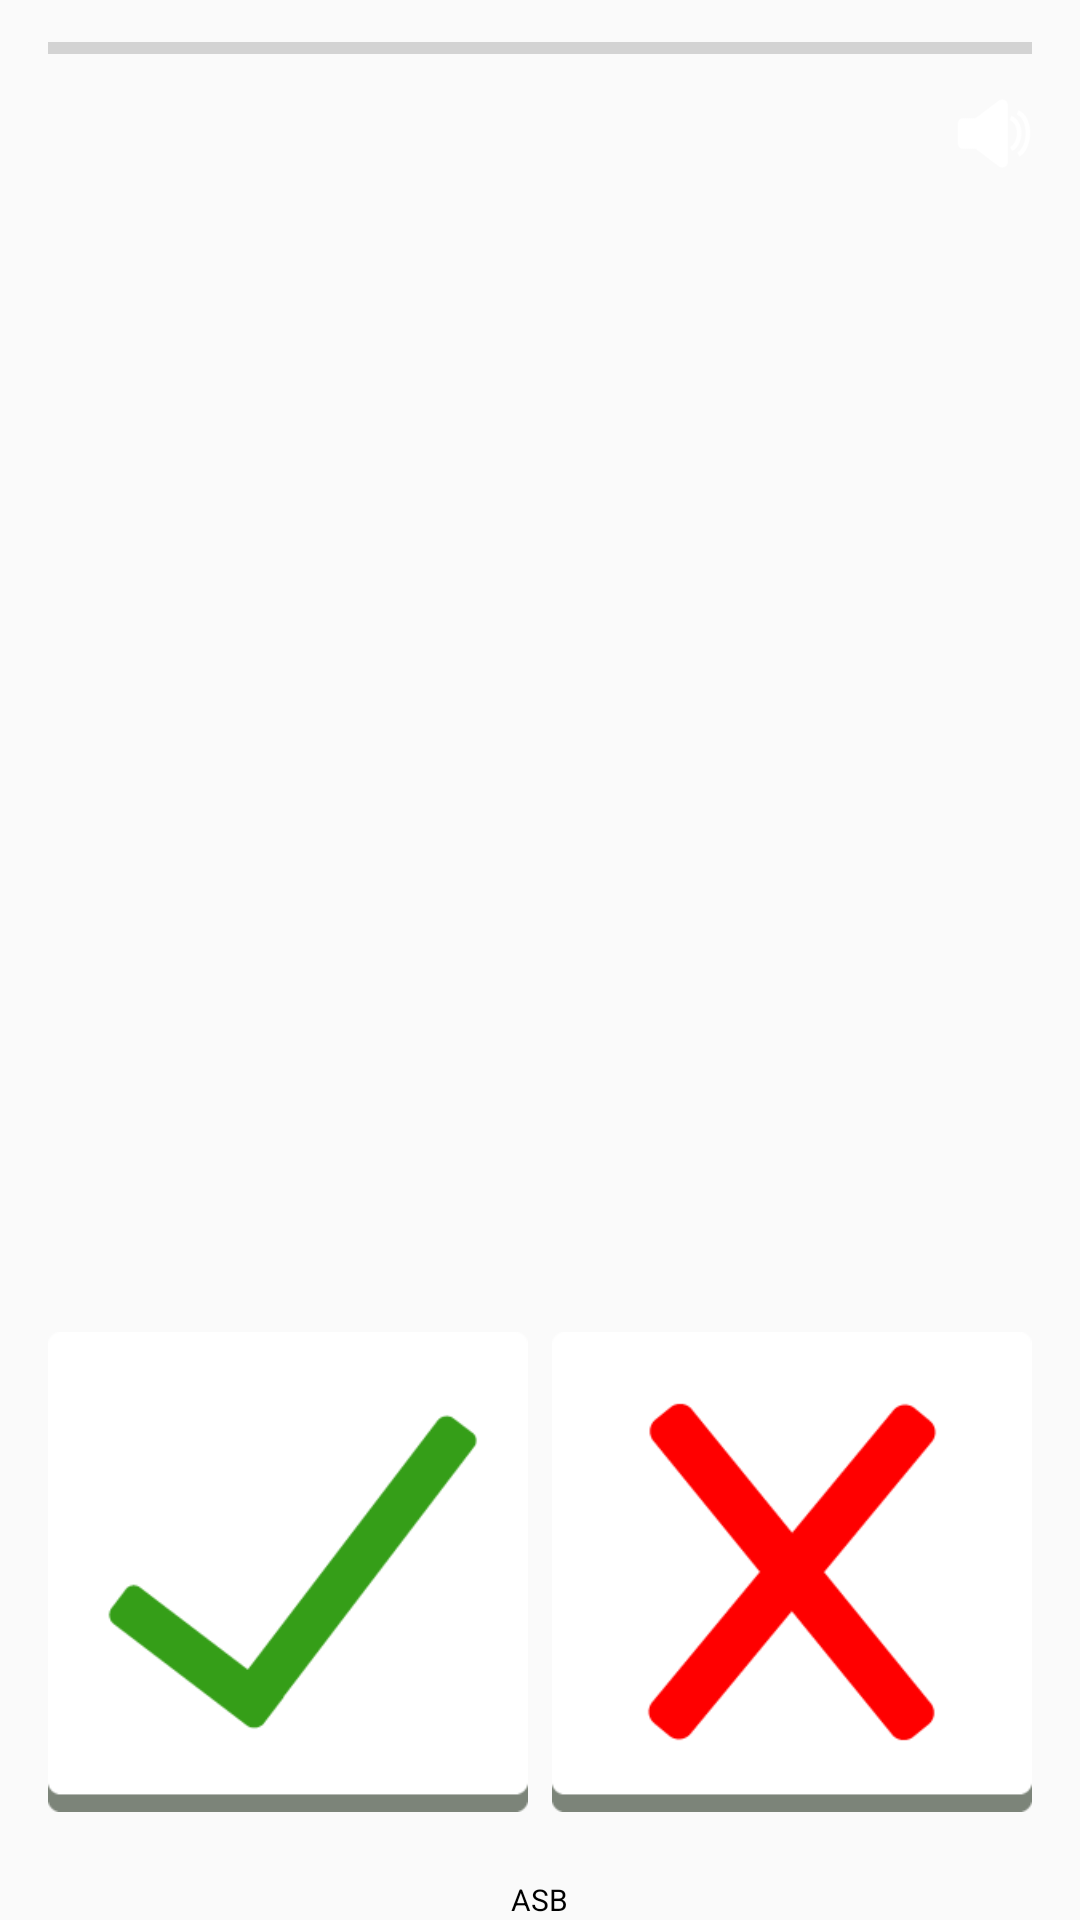

This screen was rendered from an Android layout file. Write that file and the resources it references.
<!-- AndroidManifest.xml: application theme AppTheme -->
<!-- res/layout/activity_game.xml -->
<?xml version="1.0" encoding="utf-8"?>
<RelativeLayout xmlns:android="http://schemas.android.com/apk/res/android"
    xmlns:tools="http://schemas.android.com/tools"
    android:id="@+id/layout_rela"
    android:layout_width="match_parent"
    android:layout_height="match_parent"
    tools:context="cuong.mathforkid.GameActivity"
    android:paddingLeft="16dp"
    android:paddingRight="16dp"
    android:paddingTop="8dp"
    tools:background="@color/colorAccent">

    <TextView
        android:id="@+id/cScore"
        android:layout_width="wrap_content"
        android:layout_height="wrap_content"
        tools:text="SCORE"
        android:textSize="@dimen/score_size"
        android:textColor="#000"
        android:paddingBottom="8dp"
        android:layout_below="@id/progress"/>

    <TextView
        android:id="@+id/cScoreView"
        android:layout_width="wrap_content"
        android:layout_height="wrap_content"
        android:layout_below="@+id/cScore"
        android:layout_alignStart="@id/cScore"
        android:layout_alignEnd="@id/cScore"
        android:gravity="center"
        tools:text="50"
        android:textSize="@dimen/score_size"
        android:textColor="#000"/>

    <ImageButton
        android:id="@+id/sound"
        android:layout_width="@dimen/sound_size"
        android:layout_height="@dimen/sound_size"
        android:layout_alignEnd="@+id/falseBtn"
        android:layout_alignTop="@+id/cScore"
        android:scaleType="fitCenter"
        android:layout_marginTop="8dp"
        android:background="@null"
        android:src="@drawable/unmute"/>

    <View
        android:id="@+id/fakeView"
        android:layout_width="0dp"
        android:layout_height="0dp"
        android:layout_centerInParent="true"
        />
    <TextView
        android:id="@+id/resView"
        android:layout_width="wrap_content"
        android:layout_height="wrap_content"
        android:layout_centerInParent="true"
        android:layout_above="@id/fakeView"
        android:textSize="@dimen/question_size"
        tools:text="= 100"
        android:textColor="#000"/>
    <TextView
        android:id="@+id/formulaView"
        android:layout_width="wrap_content"
        android:layout_height="wrap_content"
        android:layout_centerInParent="true"
        android:layout_above="@id/resView"
        android:textSize="@dimen/question_size"
        tools:text="50 + 50"
        android:textColor="#000"/>

    <ImageButton
        android:background="@drawable/true_btn_effect"
        android:id="@+id/trueBtn"
        android:layout_width="@dimen/yesno_size"
        android:layout_height="@dimen/yesno_size"
        android:layout_alignParentBottom="true"
        android:layout_alignParentStart="true"
        android:layout_marginBottom="36dp"
        android:scaleType="fitCenter"/>

    <ImageButton
        android:background="@drawable/false_btn_effect"
        android:id="@+id/falseBtn"
        android:layout_width="@dimen/yesno_size"
        android:layout_height="@dimen/yesno_size"
        android:layout_alignParentBottom="true"
        android:layout_alignParentEnd="true"
        android:layout_marginBottom="36dp"/>

    <TextView
        android:layout_width="wrap_content"
        android:layout_height="wrap_content"
        android:layout_alignParentBottom="true"
        android:layout_centerHorizontal="true"
        android:text="ASB"
        android:textColor="#000"
        android:textSize="@dimen/asb_size" />

    <ProgressBar
        android:id="@+id/progress"
        style="@style/Widget.AppCompat.ProgressBar.Horizontal"
        android:layout_width="match_parent"
        android:layout_height="wrap_content"
        android:layout_alignParentEnd="true" />
</RelativeLayout>
<!-- resources referenced by this layout -->
<resources>
  <color name="colorAccent">#FF4081</color>
  <dimen name="asb_size">16sp</dimen>
  <dimen name="question_size">100sp</dimen>
  <dimen name="score_size">36sp</dimen>
  <dimen name="sound_size">50dp</dimen>
  <dimen name="yesno_size">250dp</dimen>
  <!-- drawable false_btn_effect (drawable) -->
  <?xml version="1.0" encoding="utf-8"?>
  <selector xmlns:android="http://schemas.android.com/apk/res/android">
      <item android:drawable="@drawable/hold_false" android:state_selected="true"></item>
      <item android:drawable="@drawable/hold_false" android:state_pressed="true"></item>
      <item android:drawable="@drawable/normal_false"></item>
  </selector>
  <!-- drawable true_btn_effect (drawable) -->
  <?xml version="1.0" encoding="utf-8"?>
  <selector xmlns:android="http://schemas.android.com/apk/res/android">
  
      <item android:drawable="@drawable/hold_true" android:state_selected="true"></item>
      <item android:drawable="@drawable/hold_true" android:state_pressed="true"></item>
      <item android:drawable="@drawable/normal_true"></item>
  
  </selector>
  <!-- drawable unmute: png bitmap (drawable-v24, 1370 bytes) -->
  <style name="AppTheme" parent="Theme.AppCompat.Light.NoActionBar">
          
          <item name="colorPrimary">@color/colorPrimary</item>
          <item name="colorPrimaryDark">@color/colorPrimaryDark</item>
          <item name="colorAccent">@color/colorAccent</item>
      </style>
  <!-- drawable hold_false: png bitmap (drawable-v24, 3612 bytes) -->
  <!-- drawable normal_false: png bitmap (drawable-v24, 4449 bytes) -->
  <!-- drawable hold_true: png bitmap (drawable-v24, 3619 bytes) -->
  <!-- drawable normal_true: png bitmap (drawable-v24, 3508 bytes) -->
  <color name="colorPrimary">#3F51B5</color>
  <color name="colorPrimaryDark">#303F9F</color>
</resources>
